Run: headless pygame with SDL's dummy video driver; simulated clock (each Clock.tick advances the game by its frame time, no real sleeping); random seed 0; keys injected as events and as key.get_pressed() state; mouse plan: one left click at the window centre at the start of phase 2, then a move to the lower-right quarter at the start of phase 3.
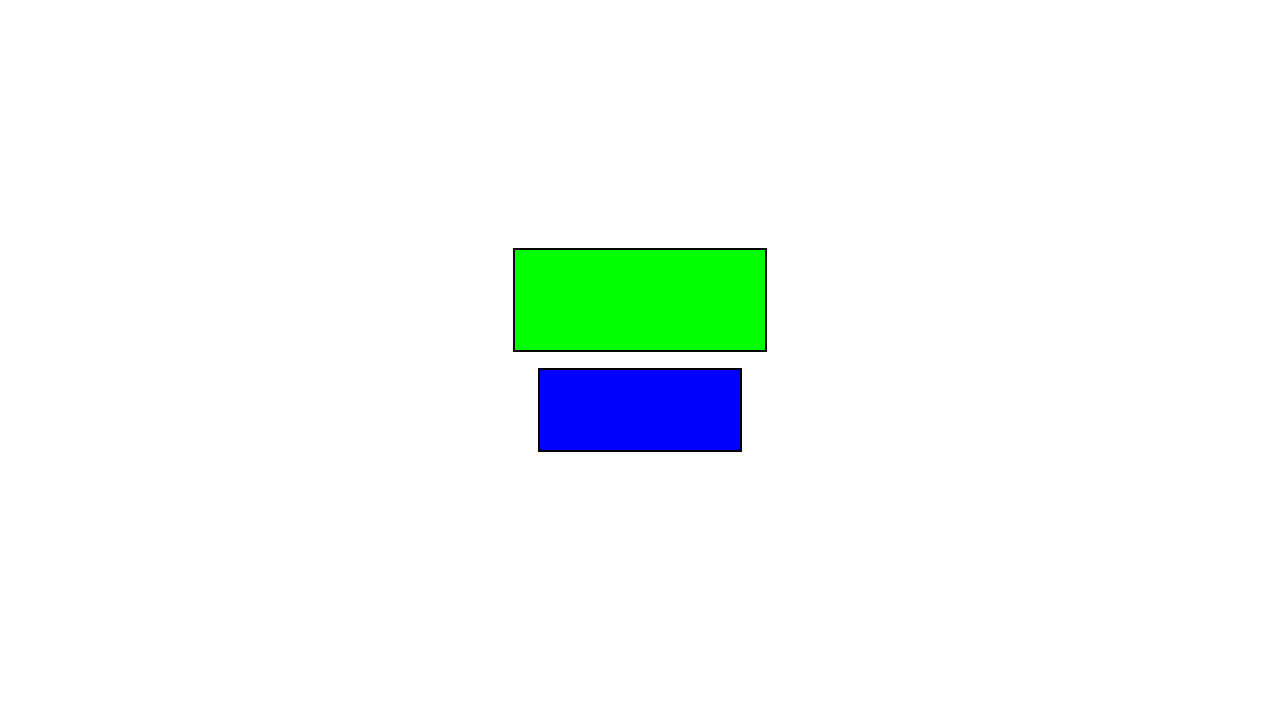
Frame 1 of 4 · flips 1–60 · no input
Frame 2 of 4 · flips 61–180 · clicked the window centre · tapped SPACE, RETURN · held RIGHT (→), D · screen unchanged from frame 1, image omitted
Frame 3 of 4 · flips 181–300 · moved the mouse to the lower-right quarter · held DOWN (↓), S · screen unchanged from frame 2, image omitted
Frame 4 of 4 · flips 301–420 · held LEFT (←), A, UP (↑), W · screen unchanged from frame 3, image omitted

The pygame program that drew these frames:

import pygame, sys
pygame.init()

WINDOWWIDTH = 1280
WINDOWHEIGHT = 720
win = pygame.display.set_mode((WINDOWWIDTH,WINDOWHEIGHT))
win.fill((255,255,255))
def buttons():
    #class do butao de play
    class buttonP():
        def __init__(self, color, x,y,width,height,):
            self.color = color
            self.x = x
            self.y = y
            self.width = width
            self.height = height
        def draw(self,win,outline = None):
            #call this method to draw the button on the screen
            if outline:
                pygame.draw.rect(win, outline, (self.x-2,self.y-2,self.width+4,self.height+4),0)
                
            pygame.draw.rect(win, self.color, (self.x,self.y,self.width,self.height),0)     
        def isOver(self, pos):
            #Pos is the mouse position or a tuple of (x,y) coordinates,isOver = está por cioma de
            if pos[0] > self.x and pos[0] < self.x + self.width:
                if pos[1] > self.y and pos[1] < self.y + self.height:
                    return True

    #class do butao de exit
    class buttonE():
        def __init__(self, color, x,y,width,height,):
            self.color = color
            self.x = x
            self.y = y
            self.width = width
            self.height = height
        def draw(self,win,outline = None):
            #call this method to draw the button on the screen
            if outline:
                pygame.draw.rect(win, outline, (self.x-2,self.y-2,self.width+4,self.height+4),0)
                
            pygame.draw.rect(win, self.color, (self.x,self.y,self.width,self.height),0)     
        def isOver(self, pos):
            #Pos is the mouse position or a tuple of (x,y) coordinates,isOver = está por cioma de
            if pos[0] > self.x and pos[0] < self.x + self.width:
                if pos[1] > self.y and pos[1] < self.y + self.height:
                    return True


    #call para redesenhar janela
    def redrawWindow():
            win.fill((255,255,255))
            playButton.draw(win, (0,0,0))
            exitButton.draw(win, (0,0,0))

    run = True
    #play button
    playButton = buttonP((0,255,0), 515, 250, 250, 100)#por ordem - cor, X, Y, width, height
    exitButton = buttonE((0,0,255), 540, 370, 200, 80)#por ordem - cor, X, Y, width, height
    while run:
        redrawWindow()
        pygame.display.update()

        for event in pygame.event.get():
            pos = pygame.mouse.get_pos()
            #clicks
            if event.type == pygame.MOUSEBUTTONDOWN:
                #play button
                if playButton.isOver(pos):
                    print('click on start')
                    break
                #exit button
                if exitButton.isOver(pos):
                    print('click on exit')
                    break
            #hover over
            if event.type == pygame.MOUSEMOTION:
                #play button
                if playButton.isOver(pos):
                    playButton.color = (255,0,0)
                    print('the button is now red')
                else:
                    playButton.color = (0,255,0)
                #exit button
                if exitButton.isOver(pos):
                    exitButton.color = (255,0,0)
                    print('the button is now red')
                else:
                    exitButton.color = (0,0,255)
        
buttons()
